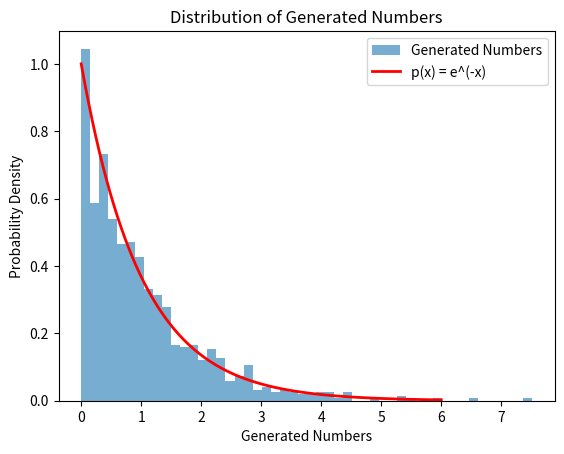

Write the Python code that produced this figure.
import numpy as np
import matplotlib.pyplot as plt

def probability_distribution(x):
    return np.exp(-x)

np.random.seed(0)
random_numbers = np.random.uniform(0, 1, size=1000)  
generated_numbers = -np.log(random_numbers) 

plt.hist(generated_numbers, bins=50, density=True, alpha=0.6, label='Generated Numbers')
x = np.linspace(0, 6, 100)
y = probability_distribution(x)
plt.plot(x, y, color='red', lw=2, label='p(x) = e^(-x)')
plt.xlabel('Generated Numbers')
plt.ylabel('Probability Density')
plt.title('Distribution of Generated Numbers')
plt.legend()
plt.show()
